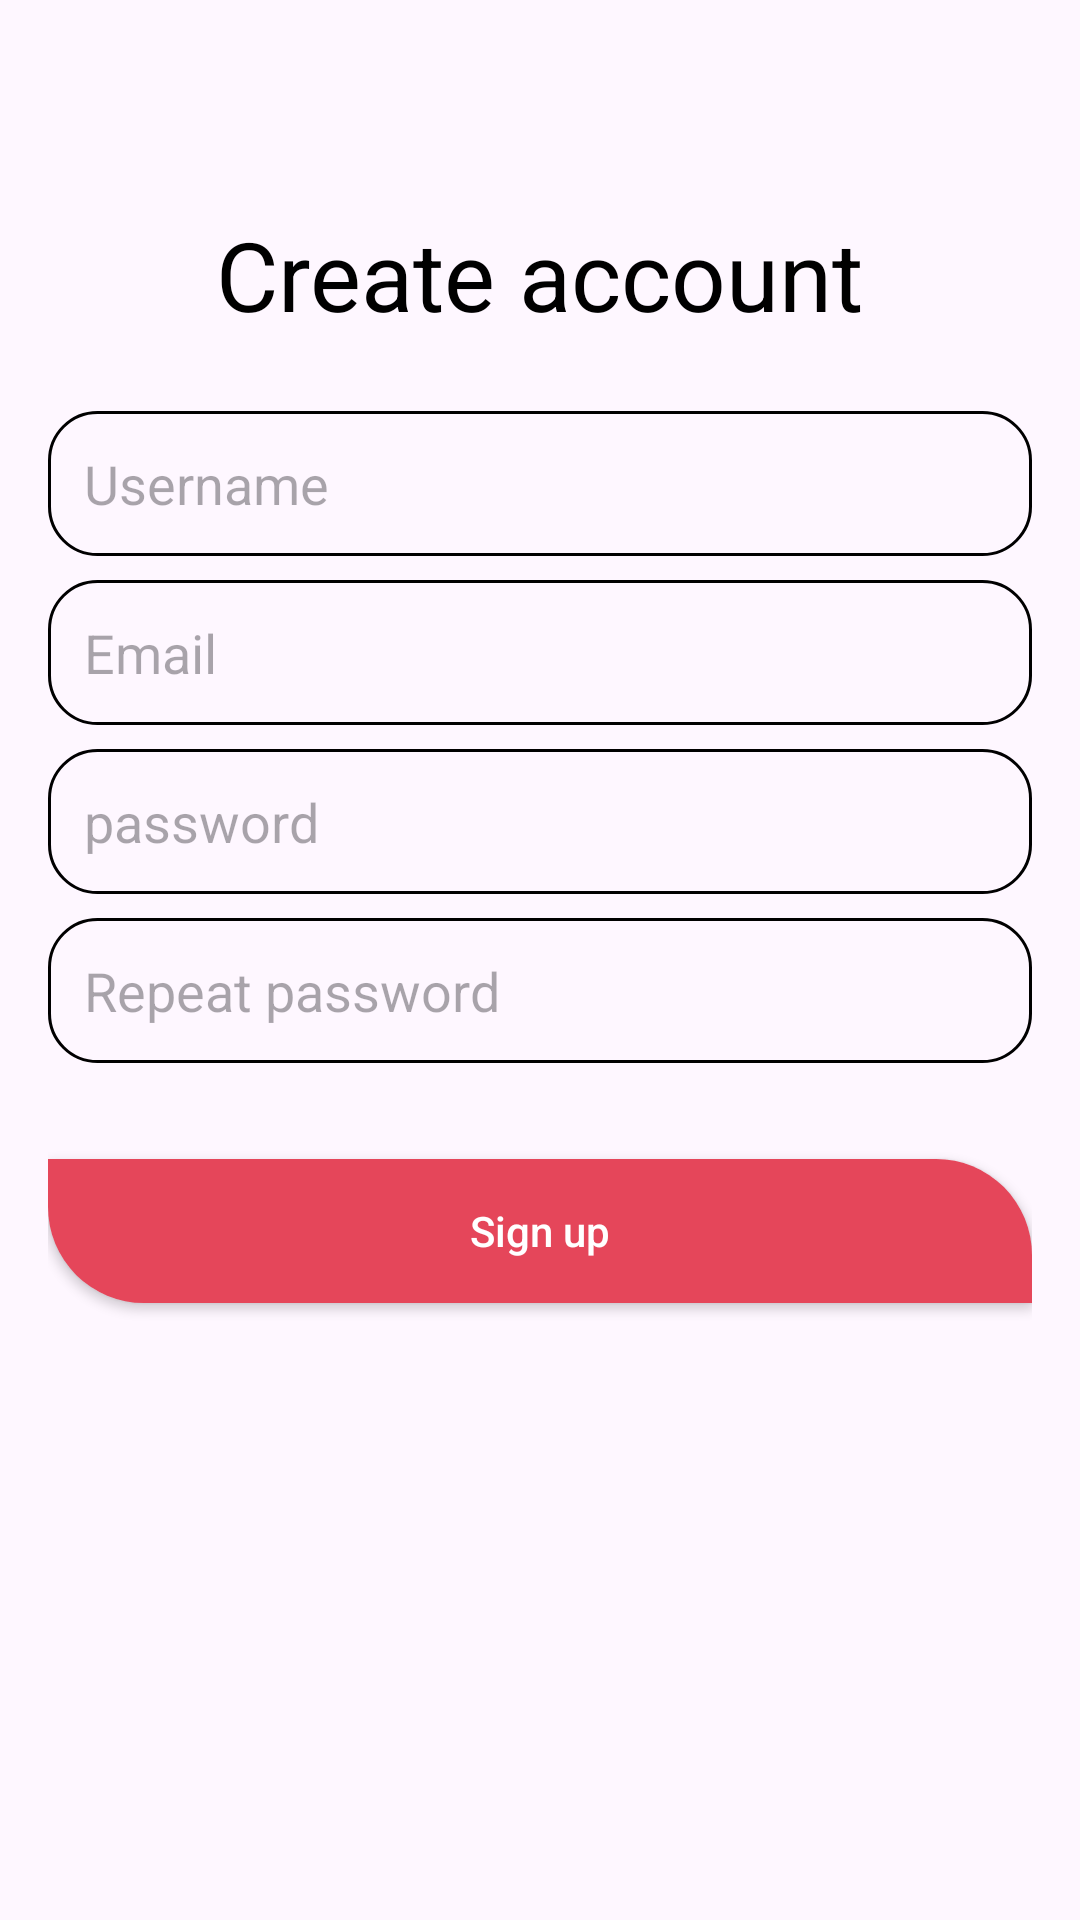

Reconstruct the res/layout file that produces this screen, plus the resources it refers to.
<!-- AndroidManifest.xml: application theme Theme.TaskOne -->
<!-- res/layout/activity_signup.xml -->
<?xml version="1.0" encoding="utf-8"?>
<androidx.constraintlayout.widget.ConstraintLayout xmlns:android="http://schemas.android.com/apk/res/android"
    xmlns:app="http://schemas.android.com/apk/res-auto"
    xmlns:tools="http://schemas.android.com/tools"
    android:layout_width="match_parent"
    android:layout_height="match_parent"
    android:paddingHorizontal="16dp"
    tools:context=".SignupActivity">

    <TextView
        android:id="@+id/tv_signup_title"
        android:layout_width="wrap_content"
        android:layout_height="wrap_content"
        android:text="@string/create_account"
        android:textColor="@color/black"
        android:textSize="32sp"
        android:layout_marginTop="70dp"
        app:layout_constraintEnd_toEndOf="parent"
        app:layout_constraintStart_toStartOf="parent"
        app:layout_constraintTop_toTopOf="parent" />


    <EditText
        android:id="@+id/et_username"
        style="@style/et_main"
        android:layout_width="match_parent"
        android:layout_height="wrap_content"
        android:layout_marginTop="24dp"
        android:hint="@string/username"
        app:layout_constraintTop_toBottomOf="@id/tv_signup_title" />


    <EditText
        android:id="@+id/et_email"
        style="@style/et_main"
        android:layout_width="match_parent"
        android:layout_height="wrap_content"
        android:layout_marginTop="8dp"
        android:hint="@string/email"
        android:inputType="textEmailAddress"
        app:layout_constraintTop_toBottomOf="@id/et_username" />

    <EditText
        android:id="@+id/et_password"
        style="@style/et_main"
        android:layout_width="match_parent"
        android:layout_height="wrap_content"
        android:layout_marginTop="8dp"
        android:hint="@string/password"
        android:inputType="textPassword"
        app:layout_constraintTop_toBottomOf="@id/et_email" />

    <EditText
        android:id="@+id/et_repeat_password"
        style="@style/et_main"
        android:layout_width="match_parent"
        android:layout_height="wrap_content"
        android:layout_marginTop="8dp"
        android:hint="@string/repeat_password"
        android:inputType="textPassword"
        app:layout_constraintTop_toBottomOf="@id/et_password" />

    <androidx.appcompat.widget.AppCompatButton
        android:id="@+id/btn_signup"
        android:layout_width="match_parent"
        android:layout_height="wrap_content"
        android:text="@string/sign_up"
        android:layout_marginTop="32dp"
        android:textAllCaps="false"
        android:textColor="@color/white"
        android:background="@drawable/bg_btn_main"
        app:layout_constraintTop_toBottomOf="@id/et_repeat_password"/>


    <androidx.appcompat.widget.AppCompatImageButton
        android:id="@+id/btn_back"
        android:layout_width="wrap_content"
        android:layout_height="wrap_content"
        app:layout_constraintTop_toBottomOf="@id/btn_signup"
        android:layout_marginTop="24dp"
        app:layout_constraintStart_toStartOf="parent"
        app:layout_constraintEnd_toEndOf="parent"
        android:src="@drawable/ic_back"
        android:background="@null"
        />

</androidx.constraintlayout.widget.ConstraintLayout>
<!-- resources referenced by this layout -->
<resources>
  <!-- drawable bg_btn_main (drawable) -->
  <?xml version="1.0" encoding="utf-8"?>
  <shape xmlns:android="http://schemas.android.com/apk/res/android"
      android:shape="rectangle">
  
      <solid android:color="#FFE5465A"/>
  
      <corners android:topRightRadius="32dp" android:bottomLeftRadius="32dp"/>
  
  </shape>
  <string name="create_account">Create account</string>
  <string name="email">Email</string>
  <string name="password">password</string>
  <string name="repeat_password">Repeat password</string>
  <string name="sign_up">Sign up</string>
  <string name="username">Username</string>
  <style name="et_main">
          <item name="android:textSize">18sp</item>
          <item name="android:textColor">@color/black</item>
          <item name="android:background">@drawable/bg_et_main</item>
          <item name="android:padding">12dp</item>
      </style>
  <style name="Theme.TaskOne" parent="Base.Theme.TaskOne" />
  <!-- drawable bg_et_main (drawable) -->
  <?xml version="1.0" encoding="utf-8"?>
  <shape xmlns:android="http://schemas.android.com/apk/res/android"
      android:shape="rectangle">
  
      <solid android:color="@null"/>
  
      <corners android:radius="16dp"/>
  
      <stroke android:color="@color/black" android:width="1dp"/>
  
  </shape>
  <style name="Base.Theme.TaskOne" parent="Theme.Material3.DayNight.NoActionBar">
          
          
      </style>
  <!-- not gathered from this repository: default colours our renderer supplied (Android Studio template values) -->
  <color name="black">#FF000000</color>
  <color name="white">#FFFFFFFF</color>
</resources>
